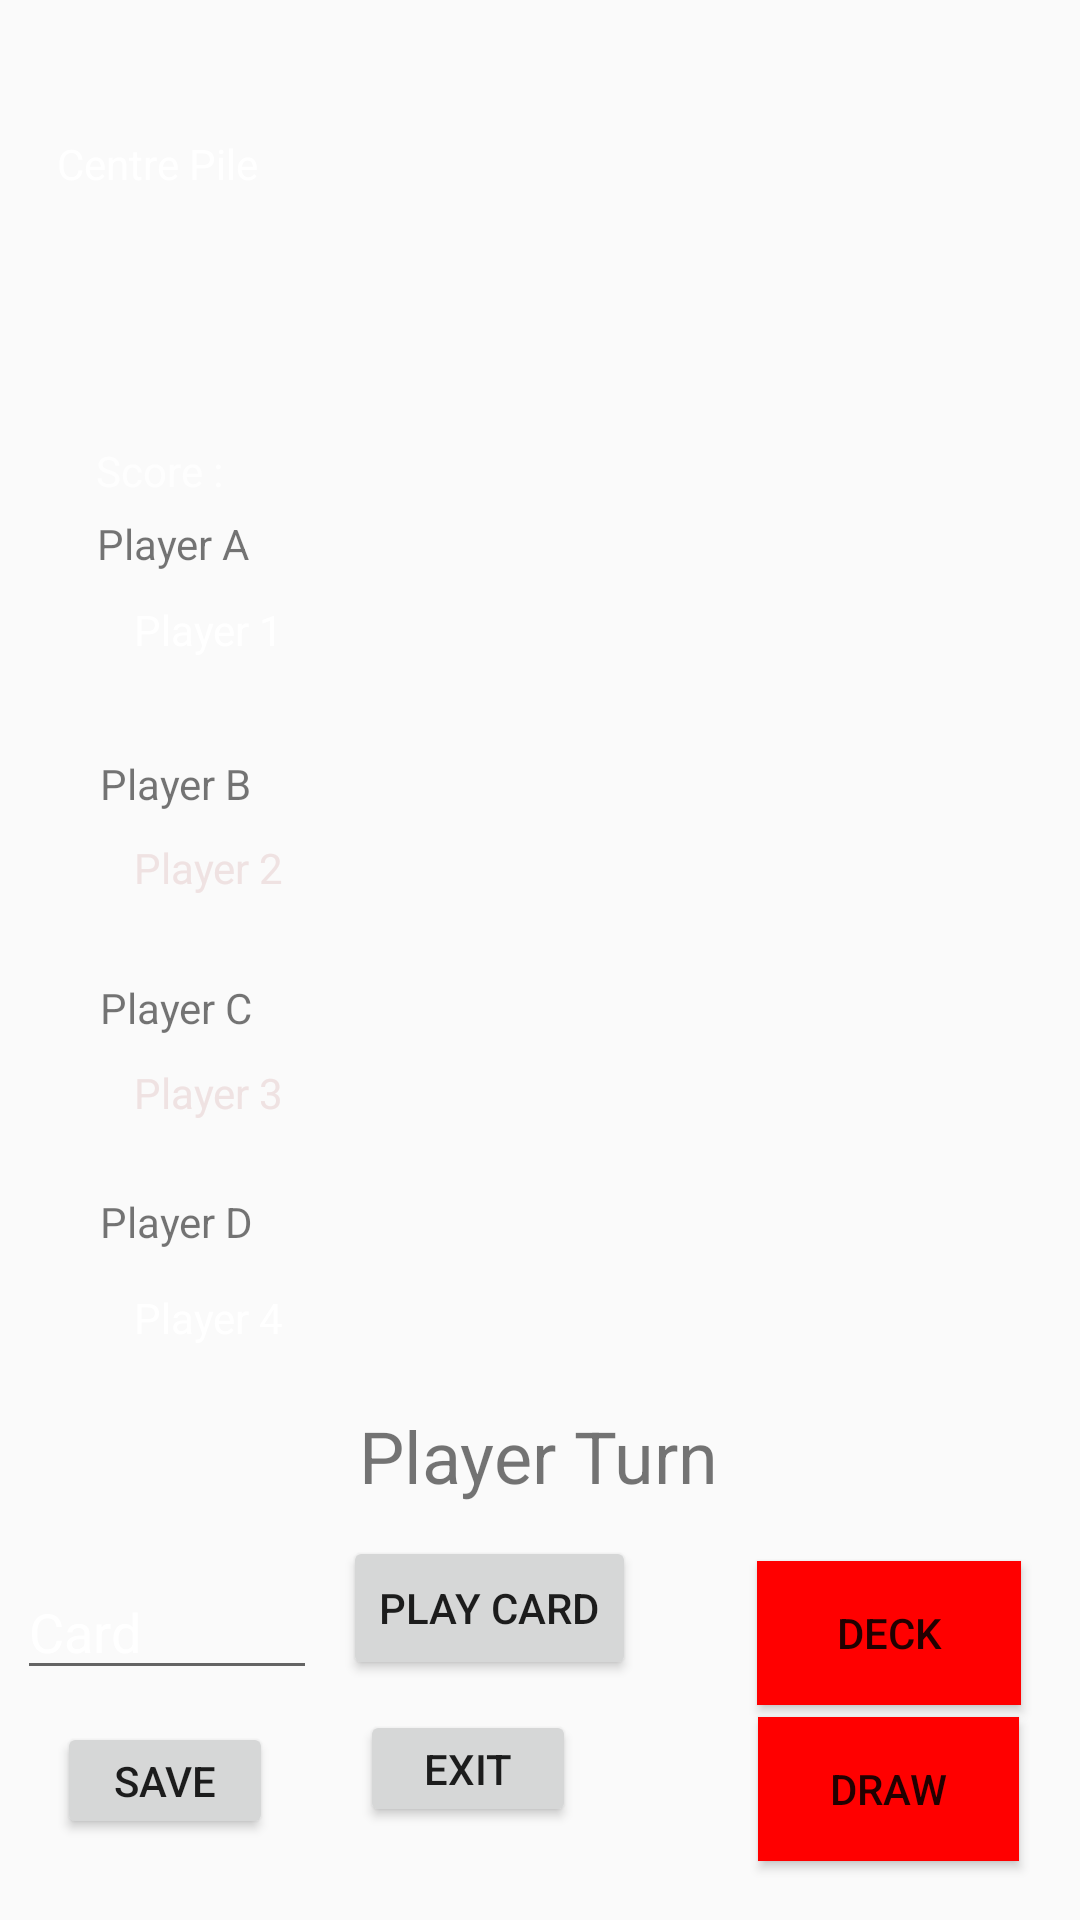

Write the Android layout XML for this screen, with the resource values it uses.
<!-- AndroidManifest.xml: application theme Theme.GoBoom -->
<!-- res/layout/activity_start_page2.xml -->
<?xml version="1.0" encoding="utf-8"?>
<androidx.constraintlayout.widget.ConstraintLayout xmlns:android="http://schemas.android.com/apk/res/android"
    xmlns:app="http://schemas.android.com/apk/res-auto"
    xmlns:tools="http://schemas.android.com/tools"
    android:layout_width="match_parent"
    android:layout_height="match_parent"
    android:background="@drawable/green2"
    tools:context=".Start_Page2"
    tools:layout_editor_absoluteX="-5dp"
    tools:layout_editor_absoluteY="0dp">


    <TextView
        android:id="@+id/Counter"
        android:layout_width="wrap_content"
        android:layout_height="wrap_content"
        android:layout_marginTop="21dp"
        android:layout_marginBottom="20dp"
        android:text="Counter"
        app:layout_constraintBottom_toTopOf="@+id/MainDeck"
        app:layout_constraintEnd_toEndOf="parent"
        app:layout_constraintHorizontal_bias="0.448"
        app:layout_constraintStart_toStartOf="parent"
        app:layout_constraintTop_toTopOf="parent"
        app:layout_constraintVertical_bias="0.0" />

    <TextView
        android:id="@+id/Score"
        android:layout_width="wrap_content"
        android:layout_height="wrap_content"
        android:text="Score :"
        android:textColor="#FEFEFE"
        app:layout_constraintBottom_toTopOf="@+id/Player1"
        app:layout_constraintEnd_toEndOf="parent"
        app:layout_constraintHorizontal_bias="0.101"
        app:layout_constraintStart_toStartOf="parent"
        app:layout_constraintTop_toTopOf="parent"
        app:layout_constraintVertical_bias="0.813" />

    <TextView
        android:id="@+id/PlayerNameC"
        android:layout_width="wrap_content"
        android:layout_height="wrap_content"
        android:text="Player C"
        app:layout_constraintBottom_toTopOf="@+id/Player3"
        app:layout_constraintEnd_toEndOf="parent"
        app:layout_constraintHorizontal_bias="0.108"
        app:layout_constraintStart_toStartOf="parent"
        app:layout_constraintTop_toTopOf="parent"
        app:layout_constraintVertical_bias="0.972" />

    <TextView
        android:id="@+id/PlayerNameB"
        android:layout_width="wrap_content"
        android:layout_height="wrap_content"
        android:text="Player B"
        app:layout_constraintBottom_toTopOf="@+id/Player2"
        app:layout_constraintEnd_toEndOf="parent"
        app:layout_constraintHorizontal_bias="0.108"
        app:layout_constraintStart_toStartOf="parent"
        app:layout_constraintTop_toTopOf="parent"
        app:layout_constraintVertical_bias="0.965" />

    <TextView
        android:id="@+id/PlayerNameD"
        android:layout_width="wrap_content"
        android:layout_height="wrap_content"
        android:text="Player D"
        app:layout_constraintBottom_toTopOf="@+id/Player4"
        app:layout_constraintEnd_toEndOf="parent"
        app:layout_constraintHorizontal_bias="0.108"
        app:layout_constraintStart_toStartOf="parent"
        app:layout_constraintTop_toTopOf="parent"
        app:layout_constraintVertical_bias="0.968" />

    <TextView
        android:id="@+id/textView8"
        android:layout_width="wrap_content"
        android:layout_height="wrap_content"
        android:layout_marginStart="35dp"
        android:layout_marginTop="112dp"
        android:layout_marginEnd="319dp"
        android:text="Centre Pile :"
        android:textColor="#FFFFFF"
        app:layout_constraintBottom_toTopOf="@+id/CentrePile"
        app:layout_constraintEnd_toEndOf="parent"
        app:layout_constraintHorizontal_bias="0.0"
        app:layout_constraintStart_toStartOf="parent"
        app:layout_constraintTop_toTopOf="parent"
        app:layout_constraintVertical_bias="1.0" />

    <TextView
        android:id="@+id/textView11"
        android:layout_width="wrap_content"
        android:layout_height="wrap_content"
        android:layout_marginStart="35dp"
        android:layout_marginTop="24dp"
        android:layout_marginEnd="319dp"
        android:text="Main Deck:"
        android:textColor="#FFFFFF"
        app:layout_constraintBottom_toTopOf="@+id/MainDeck"
        app:layout_constraintEnd_toEndOf="parent"
        app:layout_constraintHorizontal_bias="0.166"
        app:layout_constraintStart_toStartOf="parent"
        app:layout_constraintTop_toTopOf="parent"
        app:layout_constraintVertical_bias="1.0" />

    <TextView
        android:id="@+id/Player4"
        android:layout_width="wrap_content"
        android:layout_height="wrap_content"
        android:text="Player 4"
        android:textColor="#FFFFFF"
        app:layout_constraintBottom_toBottomOf="parent"
        app:layout_constraintEnd_toEndOf="parent"
        app:layout_constraintHorizontal_bias="0.144"
        app:layout_constraintStart_toStartOf="parent"
        app:layout_constraintTop_toTopOf="parent"
        app:layout_constraintVertical_bias="0.692" />

    <TextView
        android:id="@+id/Player1"
        android:layout_width="wrap_content"
        android:layout_height="wrap_content"
        android:layout_marginBottom="40dp"
        android:text="Player 1"
        android:textColor="#FFFFFF"
        app:layout_constraintBottom_toTopOf="@+id/Player2"
        app:layout_constraintEnd_toEndOf="parent"
        app:layout_constraintHorizontal_bias="0.144"
        app:layout_constraintStart_toStartOf="parent"
        app:layout_constraintTop_toBottomOf="@+id/CentrePile"
        app:layout_constraintVertical_bias="0.871" />

    <Button
        android:id="@+id/Save"
        android:layout_width="72dp"
        android:layout_height="39dp"
        android:text="Save"
        app:layout_constraintBottom_toBottomOf="parent"
        app:layout_constraintEnd_toStartOf="@+id/Exit"
        app:layout_constraintHorizontal_bias="0.393"
        app:layout_constraintStart_toStartOf="parent"
        app:layout_constraintTop_toTopOf="parent"
        app:layout_constraintVertical_bias="0.955" />

    <Button
        android:id="@+id/Exit"
        android:layout_width="72dp"
        android:layout_height="39dp"
        android:layout_marginEnd="168dp"
        android:layout_marginBottom="30dp"
        android:onClick="ExitGame"
        android:text="Exit"
        app:layout_constraintBottom_toBottomOf="parent"
        app:layout_constraintEnd_toEndOf="parent"
        app:layout_constraintTop_toTopOf="parent"
        app:layout_constraintVertical_bias="0.998" />

    <Button
        android:id="@+id/DeckPile"
        android:layout_width="wrap_content"
        android:layout_height="wrap_content"
        android:background="#FF0000"
        android:text="Deck"
        app:layout_constraintBottom_toBottomOf="parent"
        app:layout_constraintEnd_toEndOf="parent"
        app:layout_constraintHorizontal_bias="0.928"
        app:layout_constraintStart_toStartOf="parent"
        app:layout_constraintTop_toTopOf="parent"
        app:layout_constraintVertical_bias="0.879"
        app:rippleColor="#3F51B5" />

    <TextView
        android:id="@+id/Player2"
        android:layout_width="wrap_content"
        android:layout_height="wrap_content"
        android:layout_marginBottom="56dp"
        android:text="Player 2"
        android:textColor="#EFE2E2"
        app:layout_constraintBottom_toTopOf="@+id/Player3"
        app:layout_constraintEnd_toEndOf="parent"
        app:layout_constraintHorizontal_bias="0.144"
        app:layout_constraintStart_toStartOf="parent" />

    <TextView
        android:id="@+id/Player3"
        android:layout_width="wrap_content"
        android:layout_height="wrap_content"
        android:layout_marginBottom="56dp"
        android:text="Player 3"
        android:textColor="#EFE2E2"
        app:layout_constraintBottom_toTopOf="@+id/Player4"
        app:layout_constraintEnd_toEndOf="parent"
        app:layout_constraintHorizontal_bias="0.144"
        app:layout_constraintStart_toStartOf="parent" />

    <EditText
        android:id="@+id/CardName"
        android:layout_width="100dp"
        android:layout_height="42dp"
        android:drawableTint="#FFFFFF"
        android:ems="10"
        android:inputType="textPersonName"
        android:text="Card"
        android:textColor="#FFFFFF"
        android:textColorHint="#FDFDFD"
        app:layout_constraintBottom_toBottomOf="parent"
        app:layout_constraintEnd_toStartOf="@+id/Play"
        app:layout_constraintHorizontal_bias="0.4"
        app:layout_constraintStart_toStartOf="parent"
        app:layout_constraintTop_toTopOf="parent"
        app:layout_constraintVertical_bias="0.872" />

    <Button
        android:id="@+id/Play"
        android:layout_width="wrap_content"
        android:layout_height="wrap_content"
        android:layout_marginEnd="148dp"
        android:layout_marginBottom="30dp"
        android:text="Play Card"
        app:layout_constraintBottom_toBottomOf="parent"
        app:layout_constraintEnd_toEndOf="parent"
        app:layout_constraintTop_toTopOf="parent"
        app:layout_constraintVertical_bias="0.911" />

    <TextView
        android:id="@+id/PlayerTurn"
        android:layout_width="121dp"
        android:layout_height="38dp"
        android:text="Player Turn"
        android:textSize="24sp"
        app:layout_constraintBottom_toBottomOf="parent"
        app:layout_constraintEnd_toEndOf="parent"
        app:layout_constraintStart_toStartOf="parent"
        app:layout_constraintTop_toTopOf="parent"
        app:layout_constraintVertical_bias="0.779" />

    <TextView
        android:id="@+id/CentrePile"
        android:layout_width="300dp"
        android:layout_height="wrap_content"
        android:layout_marginBottom="576dp"
        android:text="Centre Pile"
        android:textColor="#FFFFFF"
        android:textSize="14sp"
        app:layout_constraintBottom_toBottomOf="parent"
        app:layout_constraintEnd_toEndOf="parent"
        app:layout_constraintHorizontal_bias="0.315"
        app:layout_constraintStart_toStartOf="parent" />

    <TextView
        android:id="@+id/MainDeck"
        android:layout_width="300dp"
        android:layout_height="wrap_content"
        android:layout_marginBottom="652dp"
        android:text="Main Deck"
        android:textColor="#FCFBFB"
        app:layout_constraintBottom_toBottomOf="parent"
        app:layout_constraintEnd_toEndOf="parent"
        app:layout_constraintHorizontal_bias="0.306"
        app:layout_constraintStart_toStartOf="parent" />

    <TextView
        android:id="@+id/PlayerNameA"
        android:layout_width="wrap_content"
        android:layout_height="wrap_content"
        android:text="Player A"
        app:layout_constraintBottom_toTopOf="@+id/Player1"
        app:layout_constraintEnd_toEndOf="parent"
        app:layout_constraintHorizontal_bias="0.105"
        app:layout_constraintStart_toStartOf="parent"
        app:layout_constraintTop_toTopOf="parent"
        app:layout_constraintVertical_bias="0.947" />

    <Button
        android:id="@+id/Draw"
        android:layout_width="87dp"
        android:layout_height="48dp"
        android:background="#FF0000"
        android:text="Draw"
        app:layout_constraintBottom_toBottomOf="parent"
        app:layout_constraintEnd_toEndOf="parent"
        app:layout_constraintHorizontal_bias="0.925"
        app:layout_constraintStart_toStartOf="parent"
        app:layout_constraintTop_toTopOf="parent"
        app:layout_constraintVertical_bias="0.967" />


</androidx.constraintlayout.widget.ConstraintLayout>
<!-- resources referenced by this layout -->
<resources>
  <style name="Theme.GoBoom" parent="Theme.AppCompat.Light.NoActionBar">
          
          <item name="colorPrimary">@color/purple_500</item>
          <item name="colorPrimaryVariant">@color/purple_700</item>
          <item name="colorOnPrimary">@color/white</item>
          
          <item name="colorSecondary">@color/teal_200</item>
          <item name="colorSecondaryVariant">@color/teal_700</item>
          <item name="colorOnSecondary">@color/black</item>
          
          <item name="android:statusBarColor">?attr/colorPrimaryVariant</item>
          
      </style>
  <!-- not gathered from this repository: default colours our renderer supplied (Android Studio template values) -->
  <color name="purple_500">#FF6200EE</color>
  <color name="purple_700">#FF3700B3</color>
  <color name="teal_200">#FF03DAC5</color>
  <color name="teal_700">#FF018786</color>
  <color name="black">#FF000000</color>
  <color name="white">#FFFFFFFF</color>
</resources>
